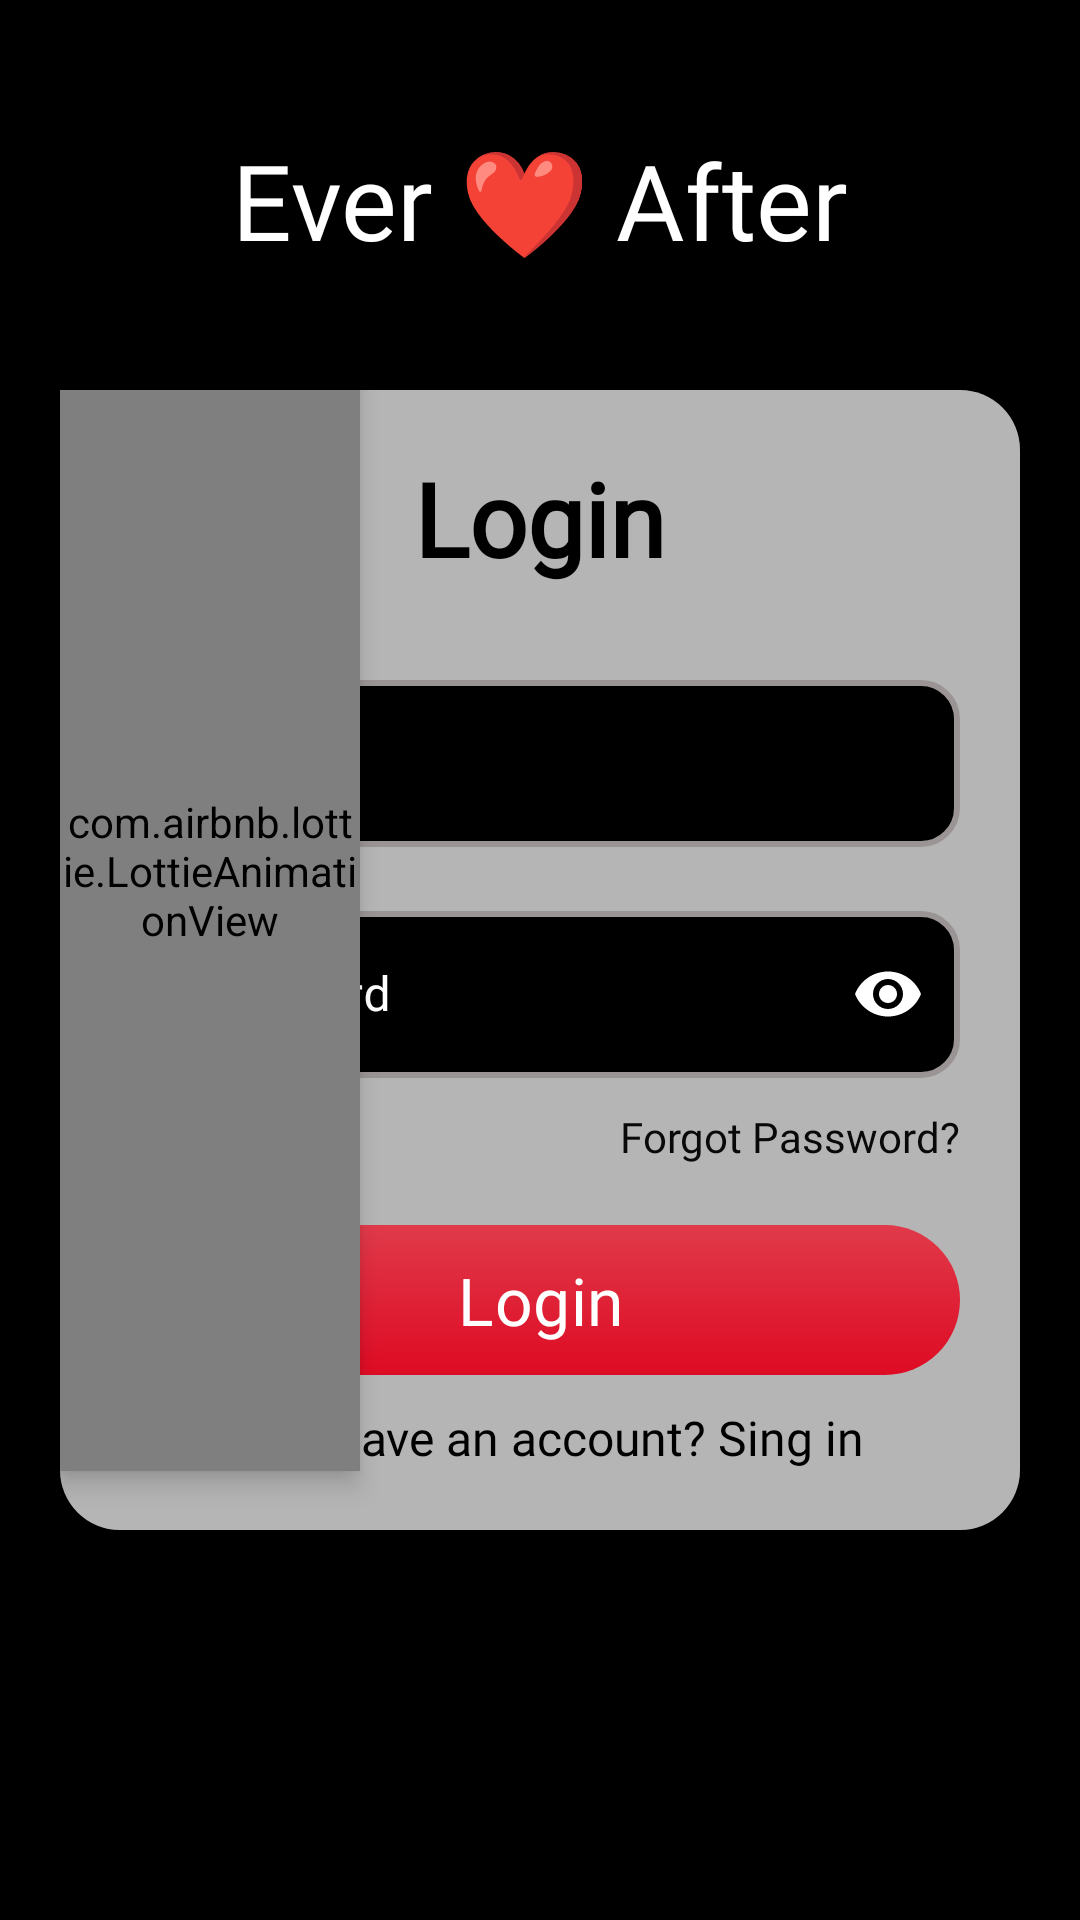

Layout XML and referenced resources for this Android screen:
<!-- AndroidManifest.xml: application theme Theme.Ever_After -->
<!-- res/layout/activity_login_page2.xml -->
<?xml version="1.0" encoding="utf-8"?>
<RelativeLayout xmlns:android="http://schemas.android.com/apk/res/android"
    xmlns:app="http://schemas.android.com/apk/res-auto"
    android:layout_width="match_parent"
    android:layout_height="match_parent"
    android:background="@color/black">

    <TextView
        android:layout_width="wrap_content"
        android:text="Ever ❤️ After"
        android:fontFamily="@font/font1"
        android:textSize="35sp"
        android:layout_centerHorizontal="true"
        android:layout_above="@id/frame"
        android:layout_marginBottom="40dp"
        android:textColor="@color/white"
        android:layout_height="wrap_content">

    </TextView>


    <FrameLayout
        android:layout_width="match_parent"
        android:layout_height="wrap_content"
        android:layout_centerHorizontal="true"
        android:layout_centerInParent="true"
        android:id="@+id/frame"
        android:background="@color/black">

        
        <androidx.cardview.widget.CardView
            android:id="@+id/cardView"
            android:layout_width="wrap_content"
            android:layout_height="wrap_content"
            android:layout_marginRight="20dp"
            android:layout_marginLeft="20dp"
            android:layout_gravity="center"
            android:padding="20dp"
            app:cardCornerRadius="16dp"
            app:cardElevation="2dp"
        app:cardBackgroundColor="@android:color/transparent">

        <RelativeLayout
            android:layout_width="match_parent"
            android:padding="20dp"
            android:background="@drawable/card_view"
            android:layout_height="wrap_content">

            
            <TextView
                android:id="@+id/tvTitle"
                android:layout_width="wrap_content"
                android:layout_height="wrap_content"
                android:text="Login"
                android:fontFamily="@font/font1"
                android:textSize="34sp"
                android:textStyle="bold"
                android:textColor="@color/black"
                android:layout_centerHorizontal="true"
                android:layout_marginBottom="10dp"/>

            
            <com.google.android.material.textfield.TextInputLayout
                android:id="@+id/emailLayout"
                android:layout_width="match_parent"
                android:layout_height="wrap_content"
                android:hint="Email"
                app:boxStrokeColor="#6200EE"
                app:boxCornerRadiusTopStart="8dp"
                app:hintTextColor="@color/white"
                android:textColorHint="@color/white"
                app:boxCornerRadiusTopEnd="8dp"
                android:fontFamily="@font/font1"
                app:boxCornerRadiusBottomStart="8dp"
                app:boxCornerRadiusBottomEnd="8dp"
                android:layout_below="@id/tvTitle"
                android:layout_marginTop="16dp">

                <com.google.android.material.textfield.TextInputEditText
                    android:id="@+id/etEmail"
                    android:layout_width="match_parent"
                    android:fontFamily="@font/font1"
                    android:background="@drawable/edittext_bg"
                    android:textColor="@color/white"
                    android:textCursorDrawable="@drawable/cursor"
                    android:layout_height="wrap_content"
                    android:inputType="textEmailAddress"
                    android:textColorHint="#999"/>
            </com.google.android.material.textfield.TextInputLayout>

            
            <com.google.android.material.textfield.TextInputLayout
                android:id="@+id/passwordLayout"
                android:layout_width="match_parent"
                android:layout_height="wrap_content"
                android:hint="Password"
                app:passwordToggleEnabled="true"
                android:textColorHint="@color/white"
                app:hintTextColor="@color/white"
                app:passwordToggleTint="@color/white"
                android:fontFamily="@font/font1"
                app:boxStrokeColor="#6200EE"
                android:layout_below="@id/emailLayout"
                android:layout_marginTop="16dp">

                <com.google.android.material.textfield.TextInputEditText
                    android:id="@+id/etPassword"
                    android:layout_width="match_parent"
                    android:fontFamily="@font/font1"
                    android:layout_height="wrap_content"
                    android:textColor="@color/white"
                    android:textCursorDrawable="@drawable/cursor"
                    android:background="@drawable/edittext_bg"
                    android:inputType="textPassword"/>
            </com.google.android.material.textfield.TextInputLayout>

            <TextView
                android:id="@+id/tvForgotPassword"
                android:layout_width="wrap_content"
                android:layout_height="wrap_content"
                android:text="Forgot Password?"
                android:fontFamily="@font/font1"
                android:textSize="14sp"
                android:textColor="#090909"
                android:layout_alignParentEnd="true"
                android:layout_below="@id/passwordLayout"
                android:layout_marginTop="10dp"/>

            
            <com.google.android.material.button.MaterialButton
                android:id="@+id/btnLogin"
                android:layout_width="match_parent"
                android:layout_height="50dp"
                android:text="Login"
                android:fontFamily="@font/font1"
                android:textSize="22sp"
                android:background="@drawable/btn_bg"
                app:backgroundTint="@null"
                app:cornerRadius="12dp"
                android:textColor="@android:color/white"
                android:layout_below="@id/tvForgotPassword"
                android:layout_marginTop="20dp"/>

            <TextView
                android:id="@+id/signpage"
                android:layout_width="wrap_content"
                android:layout_height="wrap_content"
                android:text="Don't have an account? Sing in"
                android:fontFamily="@font/font1"
                android:textSize="16sp"
                android:textColor="@color/black"
                android:layout_centerHorizontal="true"
                android:layout_marginRight="50dp"
                android:layout_below="@id/btnLogin"
                android:layout_marginTop="10dp"/>

        </RelativeLayout>
    </androidx.cardview.widget.CardView>

    
    <com.airbnb.lottie.LottieAnimationView
        android:id="@+id/lotti"
        android:layout_width="100dp"
        android:layout_height="400dp"
        android:layout_gravity="start"
        android:layout_marginTop="-40dp"
        android:layout_marginLeft="20dp"
        app:lottie_fileName="anim3.json"
        app:lottie_autoPlay="true"
        app:lottie_loop="true"
        app:lottie_speed="1.2"
        android:elevation="5dp"/>

</FrameLayout>


    </RelativeLayout>
<!-- resources referenced by this layout -->
<resources>
  <color name="black">#FF000000</color>
  <color name="white">#FFFFFFFF</color>
  <!-- drawable btn_bg (drawable) -->
  <selector xmlns:android="http://schemas.android.com/apk/res/android">
      <item android:state_pressed="true">
          <shape>
              <corners android:radius="50dp"/>
              <gradient
                  android:angle="90"
                  android:startColor="#D91623"
                  android:endColor="#970C1C"/>
          </shape>
      </item>
      <item>
          <shape>
              <corners android:radius="50dp"/>
              <gradient
                  android:angle="90"
                  android:startColor="#DE0A23"
                  android:endColor="#E03A4A"/>
          </shape>
      </item>
  </selector>
  <!-- drawable card_view (drawable) -->
  <?xml version="1.0" encoding="utf-8"?>
  <layer-list xmlns:android="http://schemas.android.com/apk/res/android">
  
      
      <item>
          <shape android:shape="rectangle">
              <corners android:radius="20dp"/>
              <solid android:color="#66B0B0B0"/> 
          </shape>
      </item>
  
      
      <item>
          <shape android:shape="rectangle">
              <corners android:radius="20dp"/>
              <gradient
                  android:angle="45"
                  android:startColor="@color/white"
                  android:endColor="#A0A0A0"
                  android:type="linear"/>
              <solid android:color="#99FFFFFF"/> 
          </shape>
      </item>
  
  </layer-list>
  <!-- drawable cursor (drawable) -->
  <?xml version="1.0" encoding="utf-8"?>
  <shape xmlns:android="http://schemas.android.com/apk/res/android">
      <size android:width="2dp"/>  
      <solid android:color="@color/white"/>  
  </shape>
  <!-- drawable edittext_bg (drawable) -->
  <shape xmlns:android="http://schemas.android.com/apk/res/android"
      android:shape="rectangle">
  
      
      <solid android:color="@color/black" />
  
      
      <stroke android:width="2dp" android:color="#9B9494" />
  
      
      <corners android:radius="12dp" />
  
      
      <padding android:left="12dp"
          android:top="8dp"
          android:right="12dp"
          android:bottom="8dp" />
  </shape>
  <style name="Theme.Ever_After" parent="Base.Theme.Ever_After" />
  <style name="Base.Theme.Ever_After" parent="Theme.Material3.DayNight.NoActionBar">
          <item name="colorButtonNormal">@null</item>
          <item name="colorAccent">#FA0202</item>
          <item name="colorPrimary">#FB0303</item>
          <item name="colorPrimaryDark">#FD0303</item>
      </style>
</resources>
